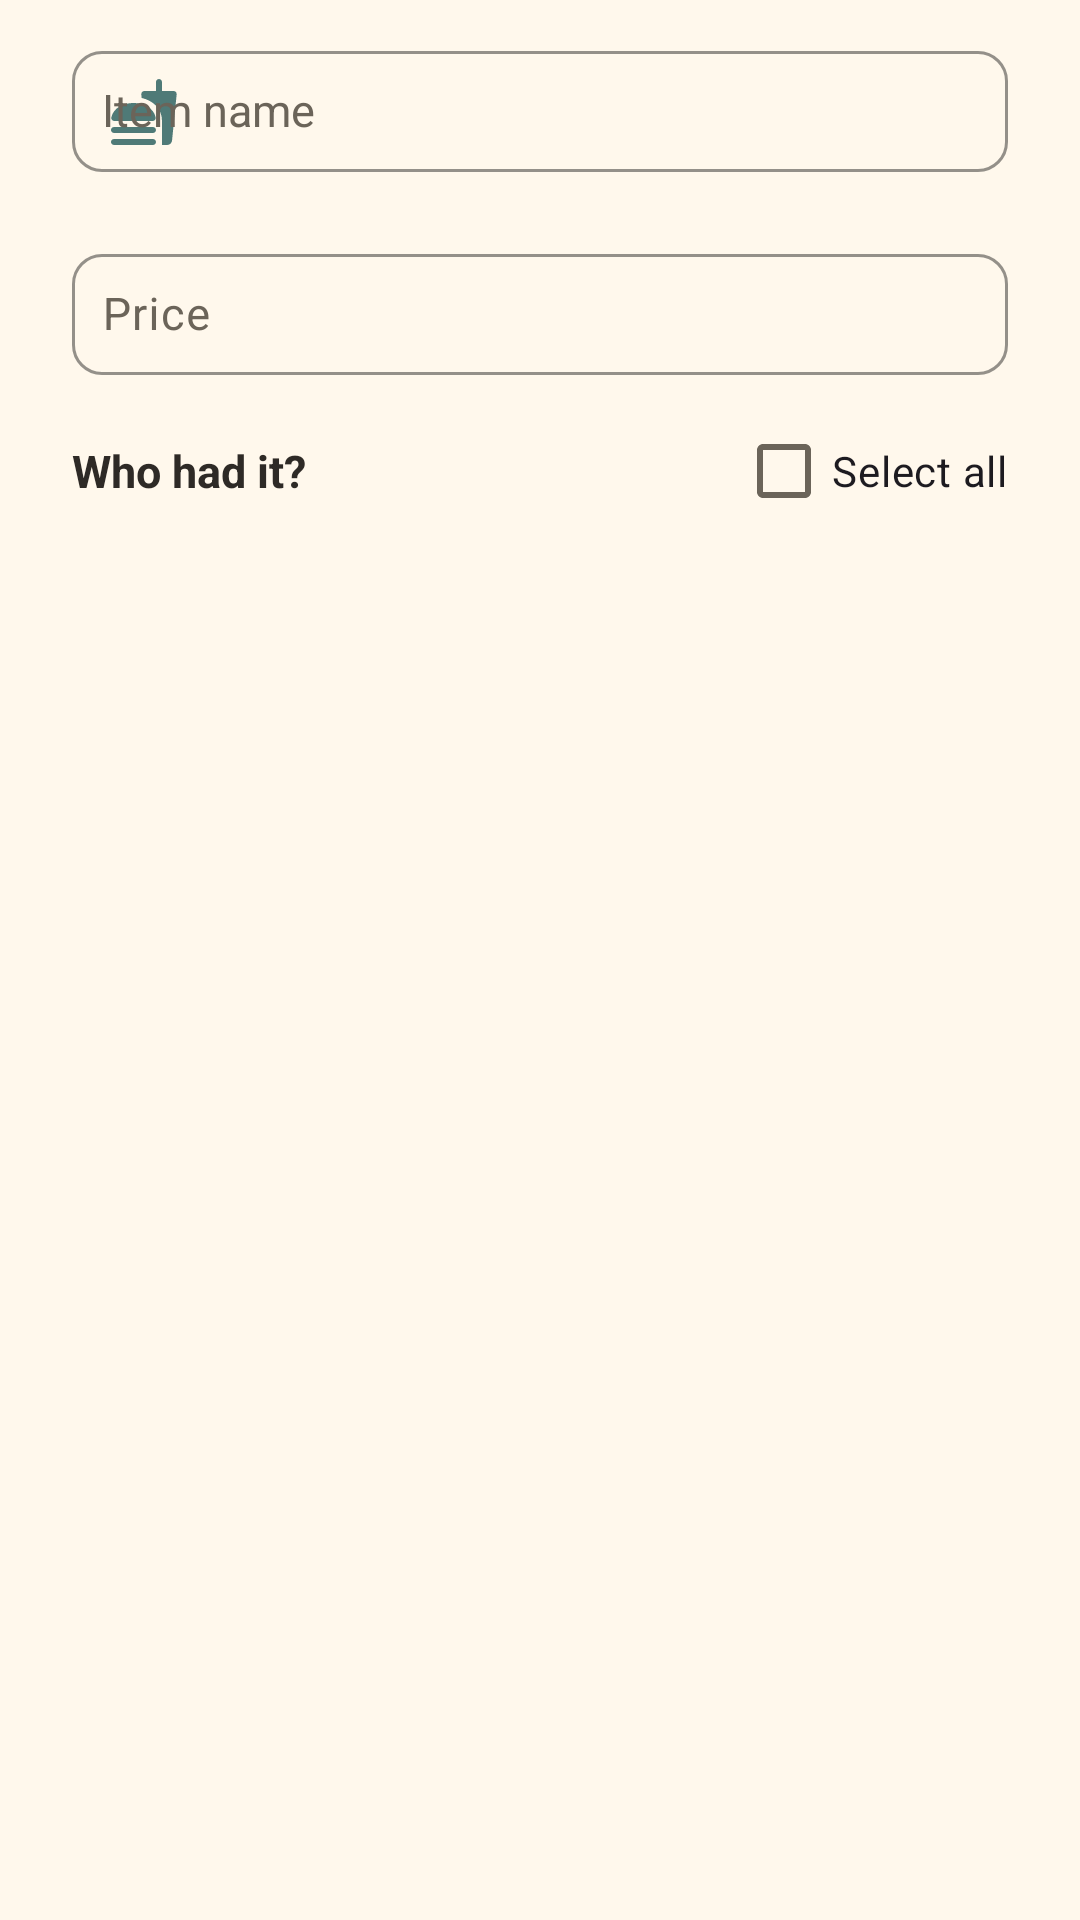

The Android layout XML behind this screen, and the referenced resources:
<!-- AndroidManifest.xml: application theme Theme.FriendsAndRestaurants -->
<!-- res/layout/dialog_quick_add_food.xml -->
<?xml version="1.0" encoding="utf-8"?>
<androidx.core.widget.NestedScrollView xmlns:android="http://schemas.android.com/apk/res/android"
    xmlns:app="http://schemas.android.com/apk/res-auto"
    xmlns:tools="http://schemas.android.com/tools"
    android:layout_width="match_parent"
    android:layout_height="wrap_content">

<LinearLayout
    android:layout_width="match_parent"
    android:layout_height="wrap_content"
    android:orientation="vertical"
    android:paddingHorizontal="24dp"
    android:paddingTop="8dp">

    <com.google.android.material.textfield.TextInputLayout
        android:id="@+id/tilFoodName"
        style="@style/Widget.App.TextInputLayout.Dense"
        android:layout_width="match_parent"
        android:layout_height="wrap_content"
        android:hint="@string/food_name_hint"
        app:startIconDrawable="@drawable/ic_fastfood">

        <com.google.android.material.textfield.MaterialAutoCompleteTextView
            android:id="@+id/etFoodName"
            style="@style/Widget.App.CardField"
            android:completionThreshold="1"
            android:imeOptions="actionNext"
            android:inputType="text|textAutoComplete"
            android:textSize="15sp" />
    </com.google.android.material.textfield.TextInputLayout>

    <com.google.android.material.button.MaterialButtonToggleGroup
        android:id="@+id/toggleMode"
        android:layout_width="match_parent"
        android:layout_height="wrap_content"
        android:layout_marginTop="10dp"
        app:checkedButton="@id/btnModeEach"
        app:selectionRequired="true"
        app:singleSelection="true">

        <com.google.android.material.button.MaterialButton
            android:id="@+id/btnModeEach"
            style="@style/Widget.App.Button.Outlined"
            android:layout_width="0dp"
            android:layout_height="wrap_content"
            android:layout_weight="1"
            android:text="@string/mode_each" />

        <com.google.android.material.button.MaterialButton
            android:id="@+id/btnModeSplit"
            style="@style/Widget.App.Button.Outlined"
            android:layout_width="0dp"
            android:layout_height="wrap_content"
            android:layout_weight="1"
            android:text="@string/mode_split" />
    </com.google.android.material.button.MaterialButtonToggleGroup>

    <com.google.android.material.textfield.TextInputLayout
        android:id="@+id/tilPrice"
        style="@style/Widget.App.TextInputLayout.Dense"
        android:layout_width="match_parent"
        android:layout_height="wrap_content"
        android:layout_marginTop="8dp"
        android:hint="@string/price_hint"
        app:helperTextEnabled="true"
        app:suffixText="@string/currency">

        <com.google.android.material.textfield.TextInputEditText
            android:id="@+id/etPrice"
            style="@style/Widget.App.CardField.Money"
            android:imeOptions="actionDone"
            android:textSize="15sp" />
    </com.google.android.material.textfield.TextInputLayout>

    <LinearLayout
        android:layout_width="match_parent"
        android:layout_height="wrap_content"
        android:layout_marginTop="8dp"
        android:gravity="center_vertical"
        android:orientation="horizontal">

        <TextView
            android:layout_width="0dp"
            android:layout_height="wrap_content"
            android:layout_weight="1"
            android:text="@string/select_friends"
            android:textColor="@color/color_on_surface"
            android:textSize="15sp"
            android:textStyle="bold" />

        <com.google.android.material.checkbox.MaterialCheckBox
            android:id="@+id/cbSelectAll"
            android:layout_width="wrap_content"
            android:layout_height="wrap_content"
            android:text="@string/select_all" />
    </LinearLayout>

    <androidx.recyclerview.widget.RecyclerView
        android:id="@+id/rvFriends"
        android:layout_width="match_parent"
        android:layout_height="wrap_content"
        android:nestedScrollingEnabled="false"
        tools:itemCount="4"
        tools:listitem="@layout/item_selectable_friend" />

</LinearLayout>
</androidx.core.widget.NestedScrollView>
<!-- res/layout/item_selectable_friend.xml (included above) -->
<?xml version="1.0" encoding="utf-8"?>
<com.google.android.material.checkbox.MaterialCheckBox xmlns:android="http://schemas.android.com/apk/res/android"
    android:id="@+id/checkBoxFriend"
    android:layout_width="match_parent"
    android:layout_height="wrap_content"
    android:minHeight="48dp"
    android:paddingStart="8dp"
    android:paddingEnd="8dp"
    android:textColor="@color/color_on_surface"
    android:textSize="16sp" />
<!-- resources referenced by this layout -->
<resources>
  <color name="color_on_surface">@color/ink_900</color>
  <string name="currency">tk</string>
  <string name="food_name_hint">Item name</string>
  <string name="mode_each">Price each</string>
  <string name="mode_split">Split total</string>
  <string name="price_hint">Price</string>
  <string name="select_all">Select all</string>
  <string name="select_friends">Who had it?</string>
  <style name="Widget.App.CardField.Money">
          <item name="android:inputType">phone</item>
          <item name="android:digits">0123456789.+-*/ </item>
          <item name="android:imeOptions">actionNext</item>
          <item name="android:maxLines">1</item>
      </style>
  <style name="Theme.FriendsAndRestaurants" parent="Base.Theme.FriendsAndRestaurants" />
  <color name="ink_900">#2E2A26</color>
  <color name="color_primary">@color/palette_teal_dark</color>
  <color name="color_on_surface_variant">@color/ink_600</color>
  <color name="palette_teal_dark">#4F7A77</color>
  <color name="ink_600">#6B6459</color>
  <color name="color_primary_dark">#3B5F5C</color>
  <color name="color_on_primary">#FFFFFF</color>
  <color name="color_primary_container">#DCEAE8</color>
  <color name="color_on_primary_container">#173634</color>
  <color name="color_secondary">@color/palette_orange_dark</color>
  <color name="color_on_secondary">#FFFFFF</color>
  <color name="color_secondary_container">#FBE3D2</color>
  <color name="color_on_secondary_container">#4A2410</color>
  <color name="color_tertiary">#8A6D1E</color>
  <color name="color_tertiary_container">#FBF0D2</color>
  <color name="color_on_tertiary_container">#3A2D05</color>
  <color name="color_error">#B3261E</color>
  <color name="color_background">@color/warm_cream</color>
  <color name="color_surface">@color/warm_card</color>
  <color name="color_surface_variant">#F2E9DA</color>
  <color name="color_surface_container_lowest">#FFFFFF</color>
  <color name="color_surface_container_low">#FFFBF3</color>
  <color name="color_surface_container">#FBF3E6</color>
  <color name="color_surface_container_high">#F7EFE2</color>
  <color name="color_surface_container_highest">#F2E9DA</color>
  <color name="color_field_outline">#A39A8B</color>
  <color name="color_outline_variant">#E6DCCB</color>
  <style name="Widget.App.Button.Text" parent="Widget.Material3.Button.TextButton">
          <item name="android:textColor">@color/button_text_fg</item>
          <item name="iconTint">@color/button_text_fg</item>
          <item name="android:letterSpacing">0</item>
          <item name="android:textAllCaps">false</item>
      </style>
  <style name="Widget.App.Card" parent="Widget.Material3.CardView.Outlined">
          <item name="cardBackgroundColor">@color/color_surface</item>
          <item name="cardCornerRadius">16dp</item>
          <item name="strokeColor">@color/color_outline_variant</item>
          <item name="strokeWidth">1dp</item>
      </style>
  <style name="Widget.App.ExtendedFab" parent="Widget.Material3.ExtendedFloatingActionButton.Icon.Primary">
          <item name="backgroundTint">@color/color_secondary</item>
          <item name="android:textColor">@color/color_on_secondary</item>
          <item name="iconTint">@color/color_on_secondary</item>
          <item name="android:textAllCaps">false</item>
      </style>
  <color name="palette_orange_dark">#C96B36</color>
  <color name="warm_cream">#FFF8EC</color>
  <color name="warm_card">#FFFDF8</color>
  <style name="TextAppearance.App.ToolbarTitle" parent="TextAppearance.Material3.TitleLarge">
          <item name="android:textStyle">bold</item>
      </style>
  <style name="ShapeAppearance.App.Dialog" parent="">
          <item name="cornerFamily">rounded</item>
          <item name="cornerSize">24dp</item>
      </style>
  <style name="Widget.App.Button.DialogText" parent="Widget.Material3.Button.TextButton.Dialog">
          <item name="android:textAllCaps">false</item>
      </style>
</resources>
